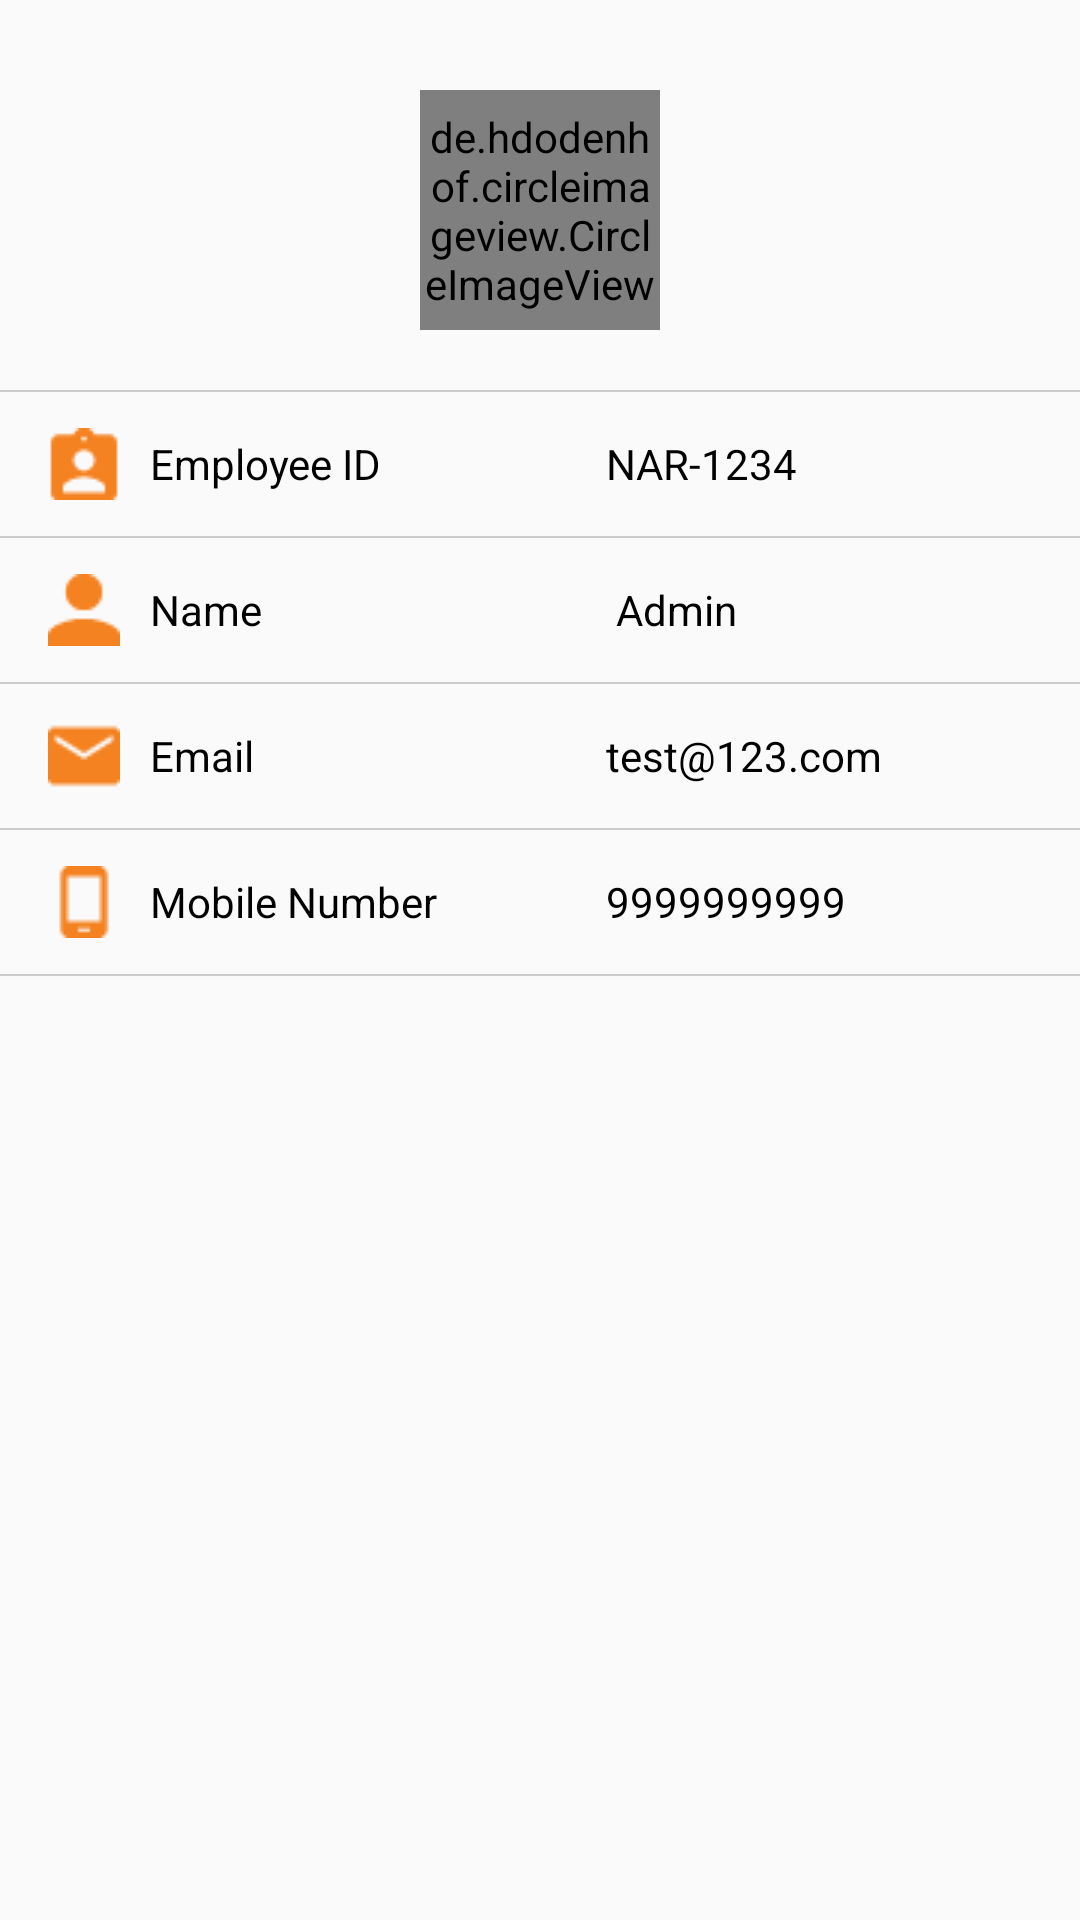

Reconstruct the res/layout file that produces this screen, plus the resources it refers to.
<!-- AndroidManifest.xml: application theme AppTheme -->
<!-- res/layout/fragment_user_profile.xml -->
<?xml version="1.0" encoding="utf-8"?>
<LinearLayout android:layout_width="match_parent"
    android:layout_height="match_parent"
    xmlns:app="http://schemas.android.com/apk/res-auto"
    android:orientation="vertical"
    xmlns:android="http://schemas.android.com/apk/res/android">

    <LinearLayout
        android:layout_width="match_parent"
        android:layout_height="wrap_content"
        android:gravity="center"
        android:orientation="vertical"
        android:paddingBottom="20dp"
        android:paddingLeft="16dp"
        android:paddingRight="16dp"
        android:paddingTop="30dp">

        <de.hdodenhof.circleimageview.CircleImageView
            android:layout_width="80dp"
            android:layout_height="80dp"
            android:src="@drawable/profile_default"
            android:id="@+id/profile_image"

            app:civ_border_color="@color/colorAccent"
            app:civ_border_width="1dp" />

    </LinearLayout>

    <View
        android:layout_width="match_parent"
        android:layout_height="0.6dp"
        android:background="#CCC"/>


    <LinearLayout
        android:layout_width="match_parent"
        android:layout_height="wrap_content"
        android:gravity="center"
        android:orientation="horizontal"
        android:paddingBottom="12dp"
        android:paddingLeft="16dp"
        android:paddingRight="16dp"
        android:paddingTop="12dp">


        <ImageView
            android:tint="@color/colorAccent"
            android:layout_width="24dp"
            android:layout_height="24dp"
            android:src="@drawable/emp_id" />

        <View
            android:layout_width="10dp"
            android:layout_height="match_parent" />

        <TextView
            android:textColor="#000"
            android:layout_width="match_parent"
            android:layout_height="wrap_content"
            android:layout_weight="2"
            android:text="Employee ID"
            android:textAppearance="@style/TextAppearance.AppCompat.Small.Inverse" />

        <TextView
            android:layout_width="10dp"
            android:layout_height="match_parent" />

        <TextView
            android:textColor="#000"
            android:id="@+id/Employee_ID"
            android:layout_width="match_parent"
            android:layout_height="wrap_content"
            android:layout_weight="2"
            android:text="NAR-1234"
            android:textAppearance="@style/TextAppearance.AppCompat.Small.Inverse" />

    </LinearLayout>

    <View
        android:layout_width="match_parent"
        android:layout_height="0.6dp"
        android:background="#CCC"/>

    <LinearLayout
        android:layout_width="match_parent"
        android:layout_height="wrap_content"
        android:gravity="center"
        android:orientation="horizontal"
        android:paddingBottom="12dp"
        android:paddingLeft="16dp"
        android:paddingRight="16dp"
        android:paddingTop="12dp">


        <ImageView
            android:tint="@color/colorAccent"
            android:layout_width="24dp"
            android:layout_height="24dp"
            android:src="@drawable/emp_name" />

        <View
            android:layout_width="10dp"
            android:layout_height="match_parent" />

        <TextView
            android:textColor="#000"
            android:layout_width="match_parent"
            android:layout_height="wrap_content"
            android:layout_weight="2"
            android:text="Name"
            android:textAppearance="@style/TextAppearance.AppCompat.Small.Inverse" />

        <TextView
            android:layout_width="10dp"
            android:layout_height="match_parent" />

        <TextView
            android:textColor="#000"
            android:id="@+id/Employee_NAME"
            android:layout_width="match_parent"
            android:layout_height="wrap_content"
            android:layout_weight="2"
            android:text=" Admin"
            android:textAppearance="@style/TextAppearance.AppCompat.Small.Inverse" />

    </LinearLayout>

    <View
        android:layout_width="match_parent"
        android:layout_height="0.6dp"
        android:background="#CCC"/>



    <LinearLayout
        android:layout_width="match_parent"
        android:layout_height="wrap_content"
        android:gravity="center"
        android:orientation="horizontal"
        android:paddingBottom="12dp"
        android:paddingLeft="16dp"
        android:paddingRight="16dp"
        android:paddingTop="12dp">


        <ImageView
            android:tint="@color/colorAccent"
            android:layout_width="24dp"
            android:layout_height="24dp"
            android:src="@drawable/emp_email" />

        <View
            android:layout_width="10dp"
            android:layout_height="match_parent" />

        <TextView
            android:textColor="#000"
            android:layout_width="match_parent"
            android:layout_height="wrap_content"
            android:layout_weight="2"
            android:text="Email"
            android:textAppearance="@style/TextAppearance.AppCompat.Small.Inverse" />

        <TextView
            android:layout_width="10dp"
            android:layout_height="match_parent" />

        <TextView
            android:textColor="#000"
            android:id="@+id/Email_id"
            android:layout_width="match_parent"
            android:layout_height="wrap_content"
            android:layout_weight="2"
            android:text="test@123.com"
            android:textAppearance="@style/TextAppearance.AppCompat.Small.Inverse" />

    </LinearLayout>

    <View
        android:layout_width="match_parent"
        android:layout_height="0.6dp"
        android:background="#CCC"/>



    <LinearLayout
        android:layout_width="match_parent"
        android:layout_height="wrap_content"
        android:gravity="center"
        android:orientation="horizontal"
        android:paddingBottom="12dp"
        android:paddingLeft="16dp"
        android:paddingRight="16dp"
        android:paddingTop="12dp">


        <ImageView
            android:tint="@color/colorAccent"
            android:layout_width="24dp"
            android:layout_height="24dp"
            android:src="@drawable/employee_mobile" />

        <View
            android:layout_width="10dp"
            android:layout_height="match_parent" />

        <TextView
            android:textColor="#000"
            android:layout_width="match_parent"
            android:layout_height="wrap_content"
            android:layout_weight="2"
            android:text="Mobile Number"
            android:textAppearance="@style/TextAppearance.AppCompat.Small.Inverse" />

        <TextView
            android:layout_width="10dp"
            android:layout_height="match_parent" />

        <TextView
            android:textColor="#000"
            android:id="@+id/Mobile_Number"
            android:layout_width="match_parent"
            android:layout_height="wrap_content"
            android:layout_weight="2"
            android:text="9999999999"
            android:textAppearance="@style/TextAppearance.AppCompat.Small.Inverse" />

    </LinearLayout>

    <View
        android:layout_width="match_parent"
        android:layout_height="0.6dp"
        android:background="#CCC"/>



</LinearLayout>
<!-- resources referenced by this layout -->
<resources>
  <color name="colorAccent">#f58220</color>
  <!-- drawable emp_email: png bitmap (drawable, 300 bytes) -->
  <!-- drawable emp_id: png bitmap (drawable, 371 bytes) -->
  <!-- drawable emp_name: png bitmap (drawable, 302 bytes) -->
  <!-- drawable employee_mobile: png bitmap (drawable, 231 bytes) -->
  <style name="AppTheme" parent="Theme.AppCompat.Light.DarkActionBar">
          
          <item name="colorPrimary">@color/colorPrimary</item>
          <item name="colorPrimaryDark">@color/colorPrimaryDark</item>
          <item name="colorAccent">@color/colorAccent</item>
      </style>
  <color name="colorPrimary">#0095da</color>
  <color name="colorPrimaryDark">#006291</color>
</resources>
